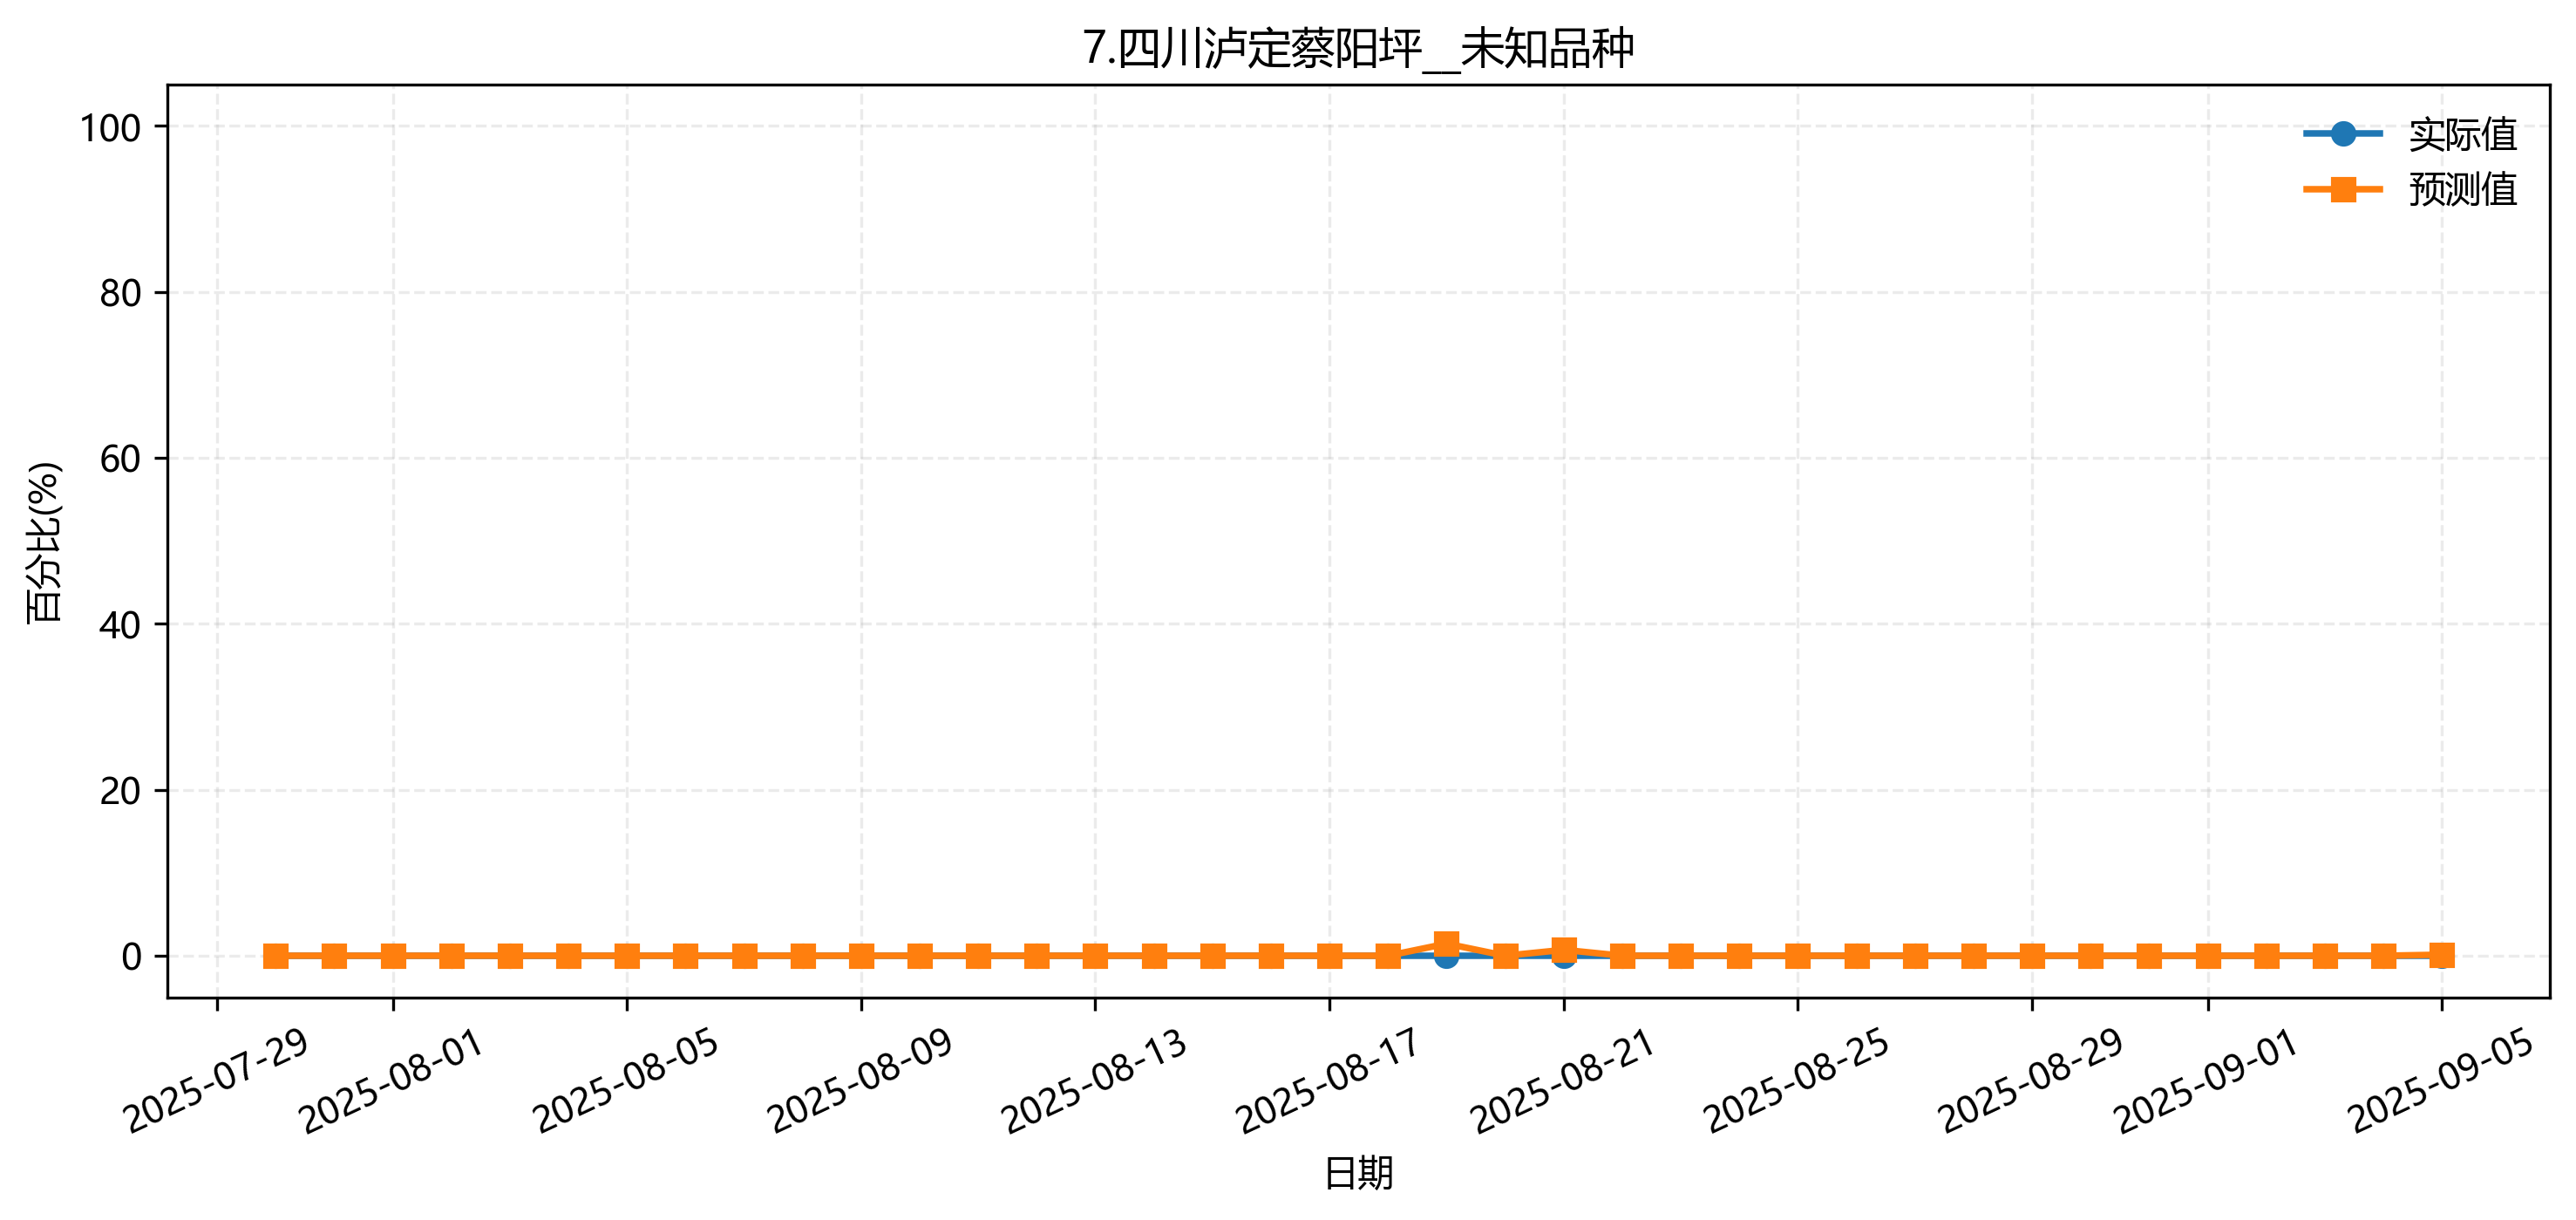

The data file committed next to this chart (first rows):
fold, date, group, actual, pred
3, 2025-07-30, 7.四川泸定蔡阳坪__未知品种, 0.0, 0.00203
3, 2025-08-08, 7.四川泸定蔡阳坪__未知品种, 0.0, 0.003935
3, 2025-08-15, 7.四川泸定蔡阳坪__未知品种, 0.0, 0.003319
3, 2025-08-21, 7.四川泸定蔡阳坪__未知品种, 0.0, 0.003728
3, 2025-08-29, 7.四川泸定蔡阳坪__未知品种, 0.0, 0.003753
